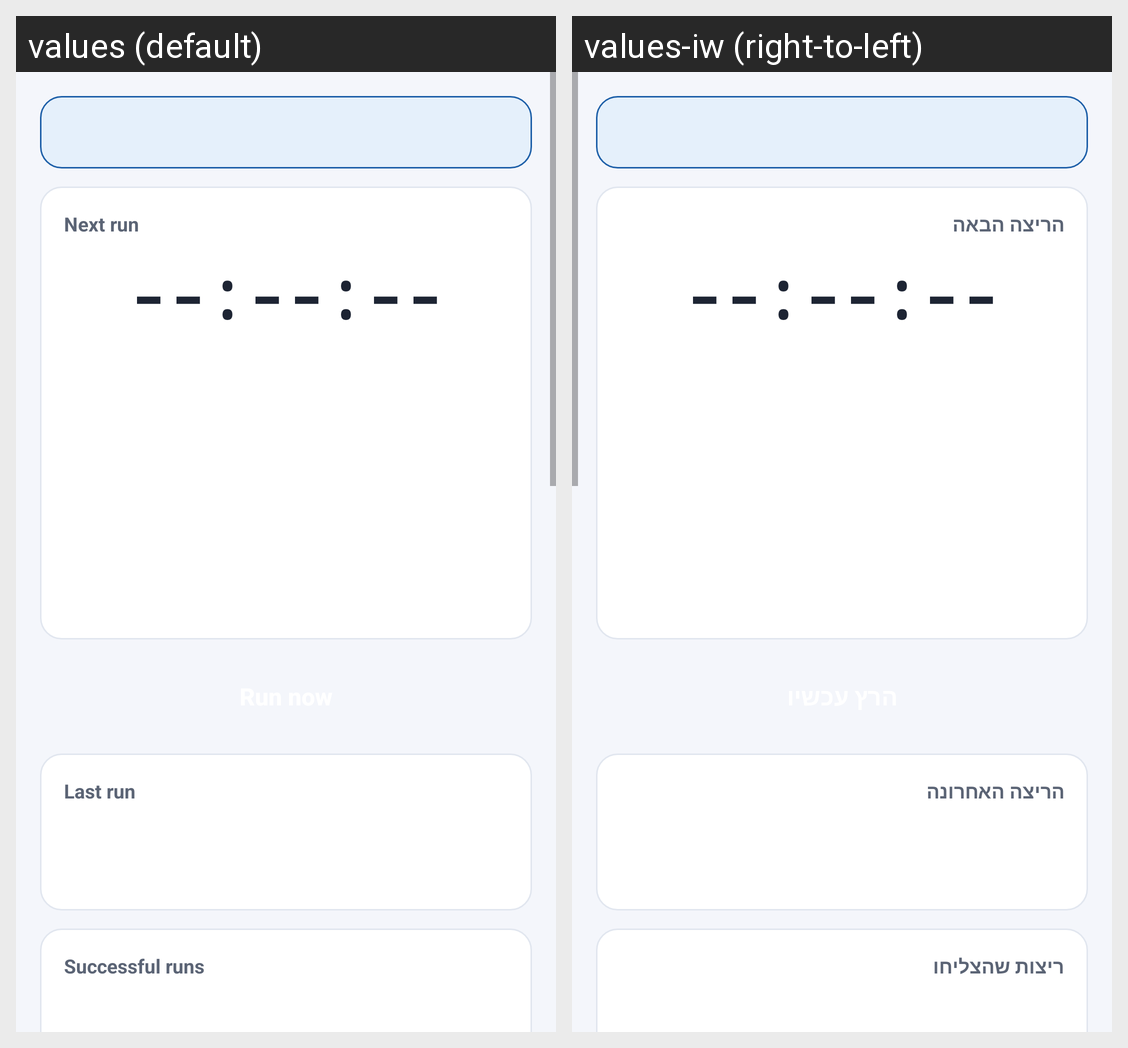

Translations of the strings shown on this Android screen, per locale in the grid:
Android screen res/layout/activity_main.xml rendered under 2 locales, left to right: values (default), values-iw (right-to-left). Device: Nexus 5 (rendered at 1080×1920; each locale shown at half size, 540×960, under a caption strip naming it); theme AppTheme.
Strings drawn on this screen, with the default value and each locale's value (text and hints the layout hard-codes, and strings that could not be matched under every locale, appear in the picture but are not listed):

section_next_run
  values: Next run
  values-iw: הריצה הבאה

next_no_time
  values: --:--:--
  values-iw: --:--:--

section_last_run
  values: Last run
  values-iw: הריצה האחרונה

section_successful_runs
  values: Successful runs
  values-iw: ריצות שהצליחו
